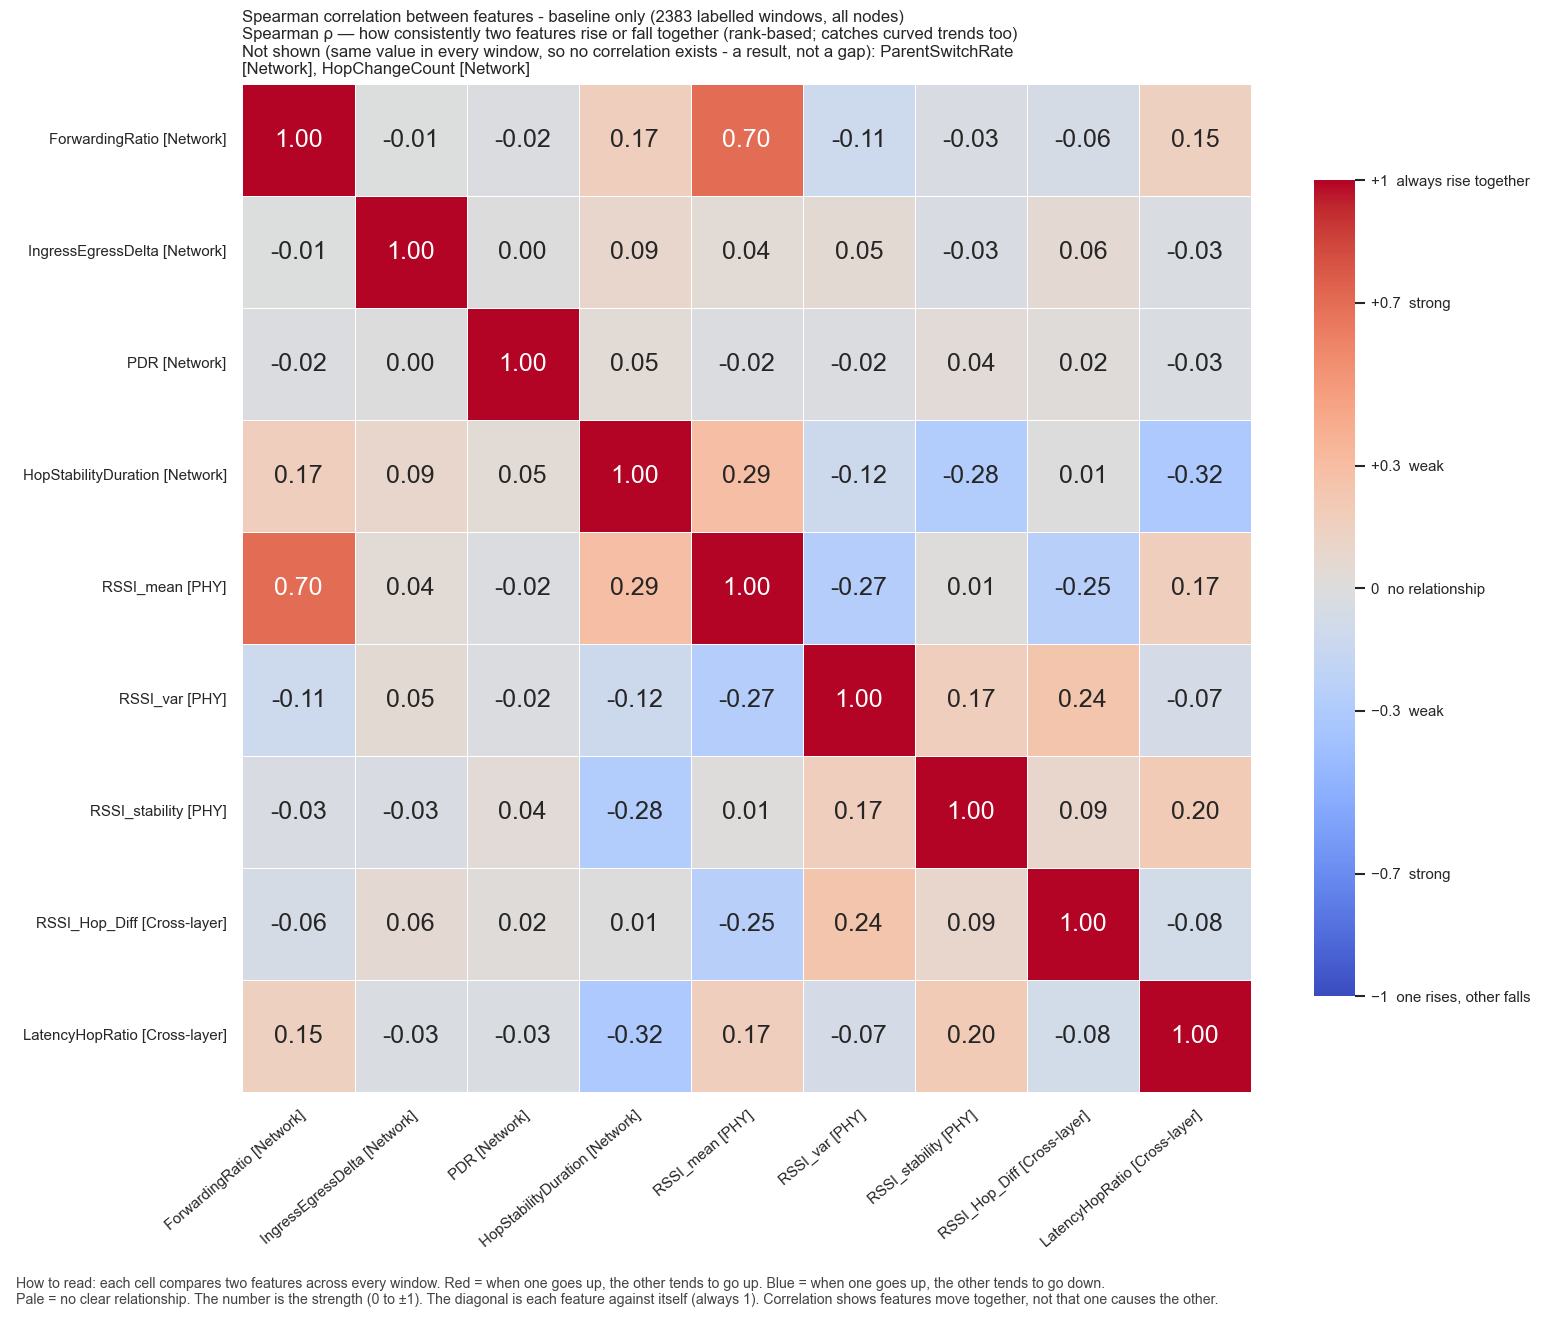

Source data for this figure (header and first rows):
, ForwardingRatio, IngressEgressDelta, PDR, HopStabilityDuration, RSSI_mean, RSSI_var, RSSI_stability, RSSI_Hop_Diff, LatencyHopRatio
ForwardingRatio, 1.0, -0.005047, -0.02059, 0.167, 0.7008, -0.1133, -0.03384, -0.0598, 0.1535
IngressEgressDelta, -0.005047, 1.0, 0.003456, 0.0893, 0.04042, 0.05203, -0.03304, 0.0622, -0.02882
PDR, -0.02059, 0.003456, 1.0, 0.04609, -0.01965, -0.01628, 0.03576, 0.02013, -0.02512
HopStabilityDuration, 0.167, 0.0893, 0.04609, 1.0, 0.2944, -0.1202, -0.284, 0.007612, -0.3194
RSSI_mean, 0.7008, 0.04042, -0.01965, 0.2944, 1.0, -0.2668, 0.009632, -0.2537, 0.1667
RSSI_var, -0.1133, 0.05203, -0.01628, -0.1202, -0.2668, 1.0, 0.1664, 0.2428, -0.06891
RSSI_stability, -0.03384, -0.03304, 0.03576, -0.284, 0.009632, 0.1664, 1.0, 0.09294, 0.2012
RSSI_Hop_Diff, -0.0598, 0.0622, 0.02013, 0.007612, -0.2537, 0.2428, 0.09294, 1.0, -0.08398
LatencyHopRatio, 0.1535, -0.02882, -0.02512, -0.3194, 0.1667, -0.06891, 0.2012, -0.08398, 1.0
